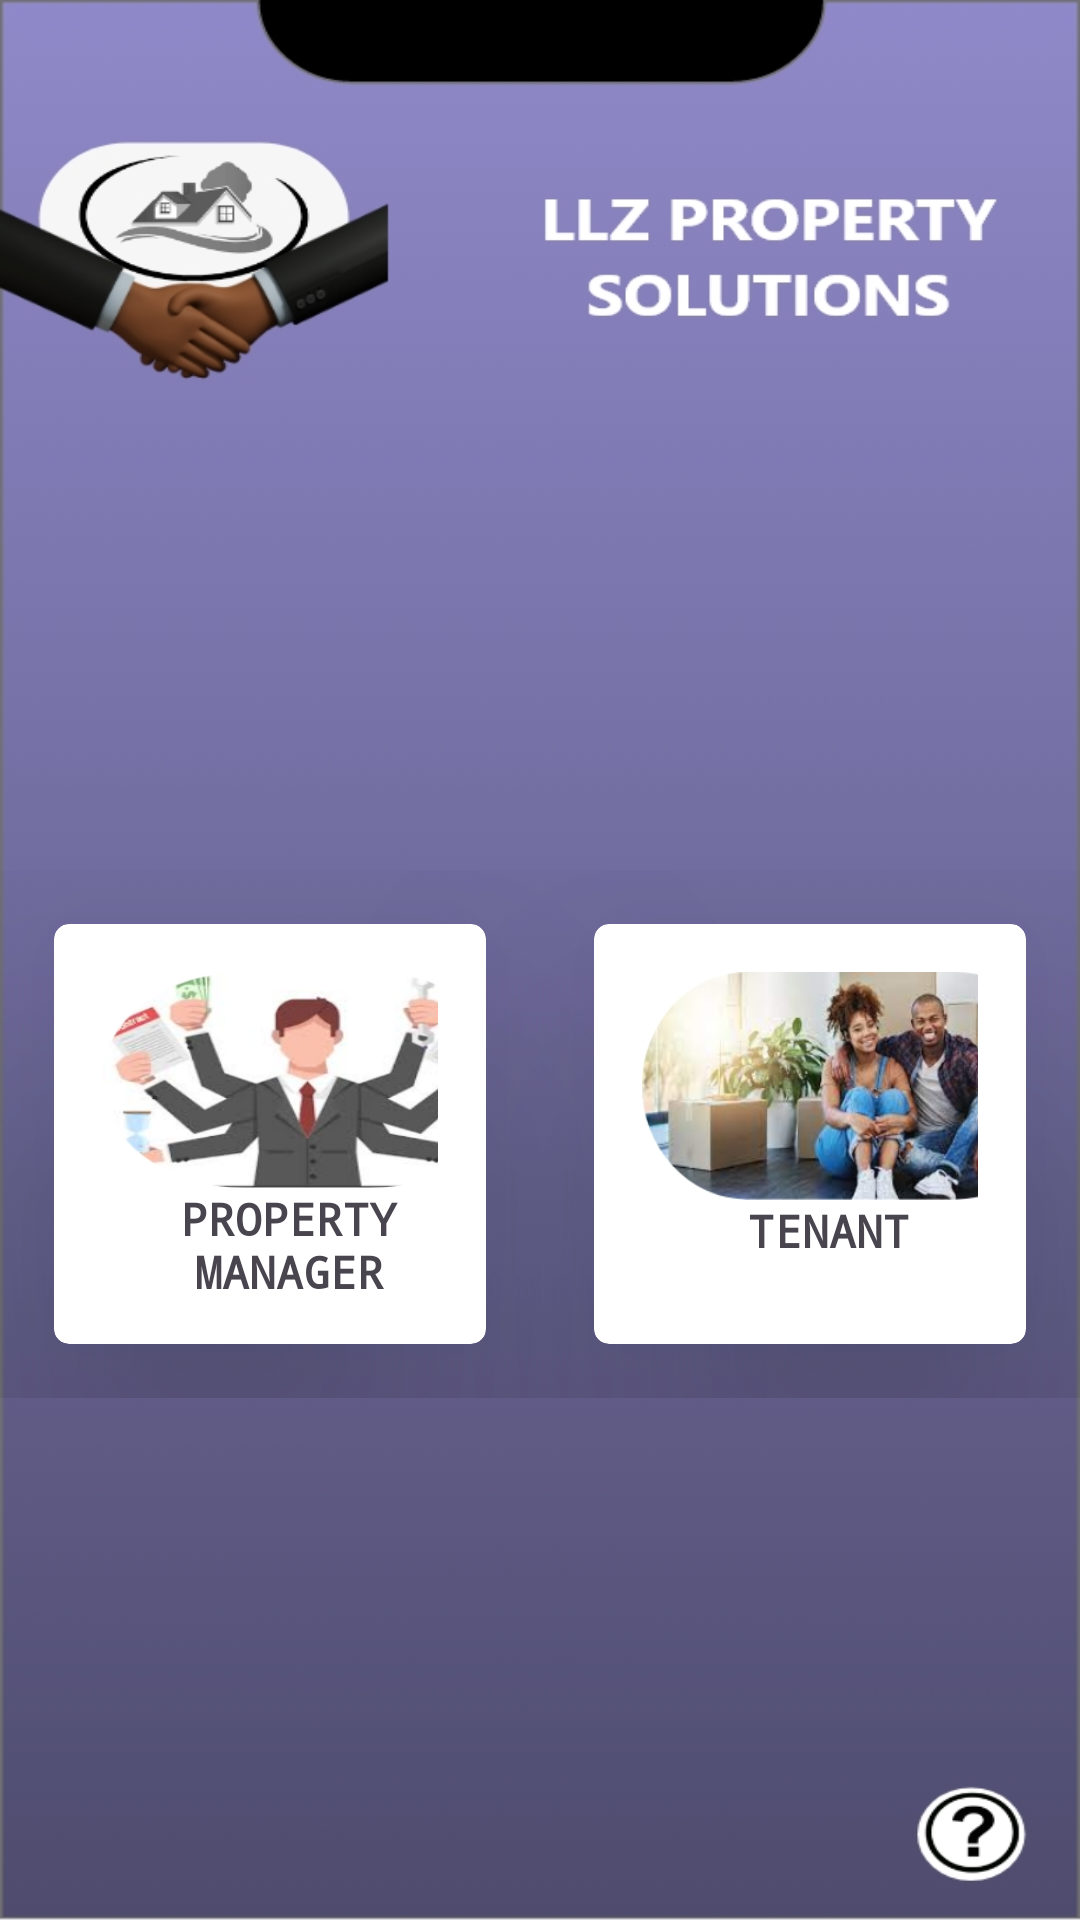

The Android layout XML behind this screen, and the referenced resources:
<!-- AndroidManifest.xml: application theme Theme.PropertyManagmentSystem -->
<!-- res/layout/activity_usercontrol.xml -->
<?xml version="1.0" encoding="utf-8"?>
<RelativeLayout xmlns:android="http://schemas.android.com/apk/res/android"
    xmlns:app="http://schemas.android.com/apk/res-auto"
    xmlns:tools="http://schemas.android.com/tools"
    android:layout_width="match_parent"
    android:layout_height="match_parent"
    android:background="@drawable/usercontrol"
    tools:context=".usercontrol">


    <LinearLayout
        android:layout_width="match_parent"
        android:layout_height="wrap_content"
        android:orientation="vertical">

        <LinearLayout
            android:layout_width="wrap_content"
            android:layout_height="wrap_content"
            android:layout_marginTop="20dp"
            android:orientation="horizontal">


            <TextView
                android:layout_width="288dp"
                android:layout_height="150dp"
                android:layout_marginTop="20dp"
                android:fontFamily="casual"
                android:text=""
                />


        </LinearLayout>


        <GridLayout
            android:layout_width="match_parent"
            android:layout_height="wrap_content"
            android:layout_marginTop="100dp"
            android:alignmentMode="alignMargins"
            android:columnCount="2"
            android:columnOrderPreserved="false"
            android:rowCount="3">

            <androidx.cardview.widget.CardView
                android:layout_width="120dp"
                android:layout_height="140dp"
                android:layout_rowWeight="1"
                android:layout_columnWeight="1"
                android:layout_margin="18dp"
                app:cardCornerRadius="5dp"
                app:cardElevation="65dp">

                <LinearLayout
                    android:layout_width="match_parent"
                    android:layout_height="match_parent"
                    android:layout_gravity="center"
                    android:orientation="vertical"

                    android:padding="16dp">


                    <ImageButton
                        android:id="@+id/ManagerImg"
                        android:layout_width="137dp"

                        android:layout_height="72dp"
                        android:background="@drawable/propertymanager">

                    </ImageButton>

                    <TextView
                        android:layout_width="125dp"
                        android:layout_height="wrap_content"
                        android:fontFamily="monospace"
                        android:gravity="center_horizontal"
                        android:text="PROPERTY MANAGER"
                        android:textSize="15sp"
                        android:textStyle="bold" />


                </LinearLayout>


            </androidx.cardview.widget.CardView>

            <androidx.cardview.widget.CardView
                android:layout_width="120dp"
                android:layout_height="140dp"
                android:layout_rowWeight="1"
                android:layout_columnWeight="1"
                android:layout_margin="18dp"
                app:cardCornerRadius="5dp"
                app:cardElevation="65dp">

                <LinearLayout
                    android:layout_width="match_parent"
                    android:layout_height="match_parent"
                    android:layout_gravity="center"
                    android:orientation="vertical"
                    android:padding="16dp">

                    <ImageView
                        android:id="@+id/TenantImg"
                        android:layout_width="140dp"
                        android:layout_height="76dp"
                        android:background="@drawable/user_control_tenant">

                    </ImageView>

                    <TextView
                        android:layout_width="125dp"
                        android:layout_height="wrap_content"
                        android:fontFamily="monospace"
                        android:gravity="center_horizontal"
                        android:text="TENANT"
                        android:textSize="15sp"
                        android:textStyle="bold" />


                </LinearLayout>


            </androidx.cardview.widget.CardView>


        </GridLayout>

    </LinearLayout>



</RelativeLayout>
<!-- resources referenced by this layout -->
<resources>
  <!-- drawable propertymanager: jpg bitmap (drawable-v24, 32066 bytes) -->
  <!-- drawable user_control_tenant: jpg bitmap (drawable-v24, 48300 bytes) -->
  <!-- drawable usercontrol: jpg bitmap (drawable-v24, 166120 bytes) -->
  <style name="Theme.PropertyManagmentSystem" parent="Theme.MaterialComponents.DayNight.DarkActionBar">
          
          <item name="colorPrimary">@color/purple_500</item>
          <item name="colorPrimaryVariant">@color/purple_700</item>
          <item name="colorOnPrimary">@color/white</item>
          
          <item name="colorSecondary">@color/teal_200</item>
          <item name="colorSecondaryVariant">@color/teal_700</item>
          <item name="colorOnSecondary">@color/black</item>
          
          <item name="android:statusBarColor" tools:targetApi="l">?attr/colorPrimaryVariant</item>
          
      </style>
  <!-- not gathered from this repository: default colours our renderer supplied (Android Studio template values) -->
  <color name="purple_500">#FF6200EE</color>
  <color name="purple_700">#FF3700B3</color>
  <color name="teal_200">#FF03DAC5</color>
  <color name="teal_700">#FF018786</color>
  <color name="black">#FF000000</color>
  <color name="white">#FFFFFFFF</color>
</resources>
